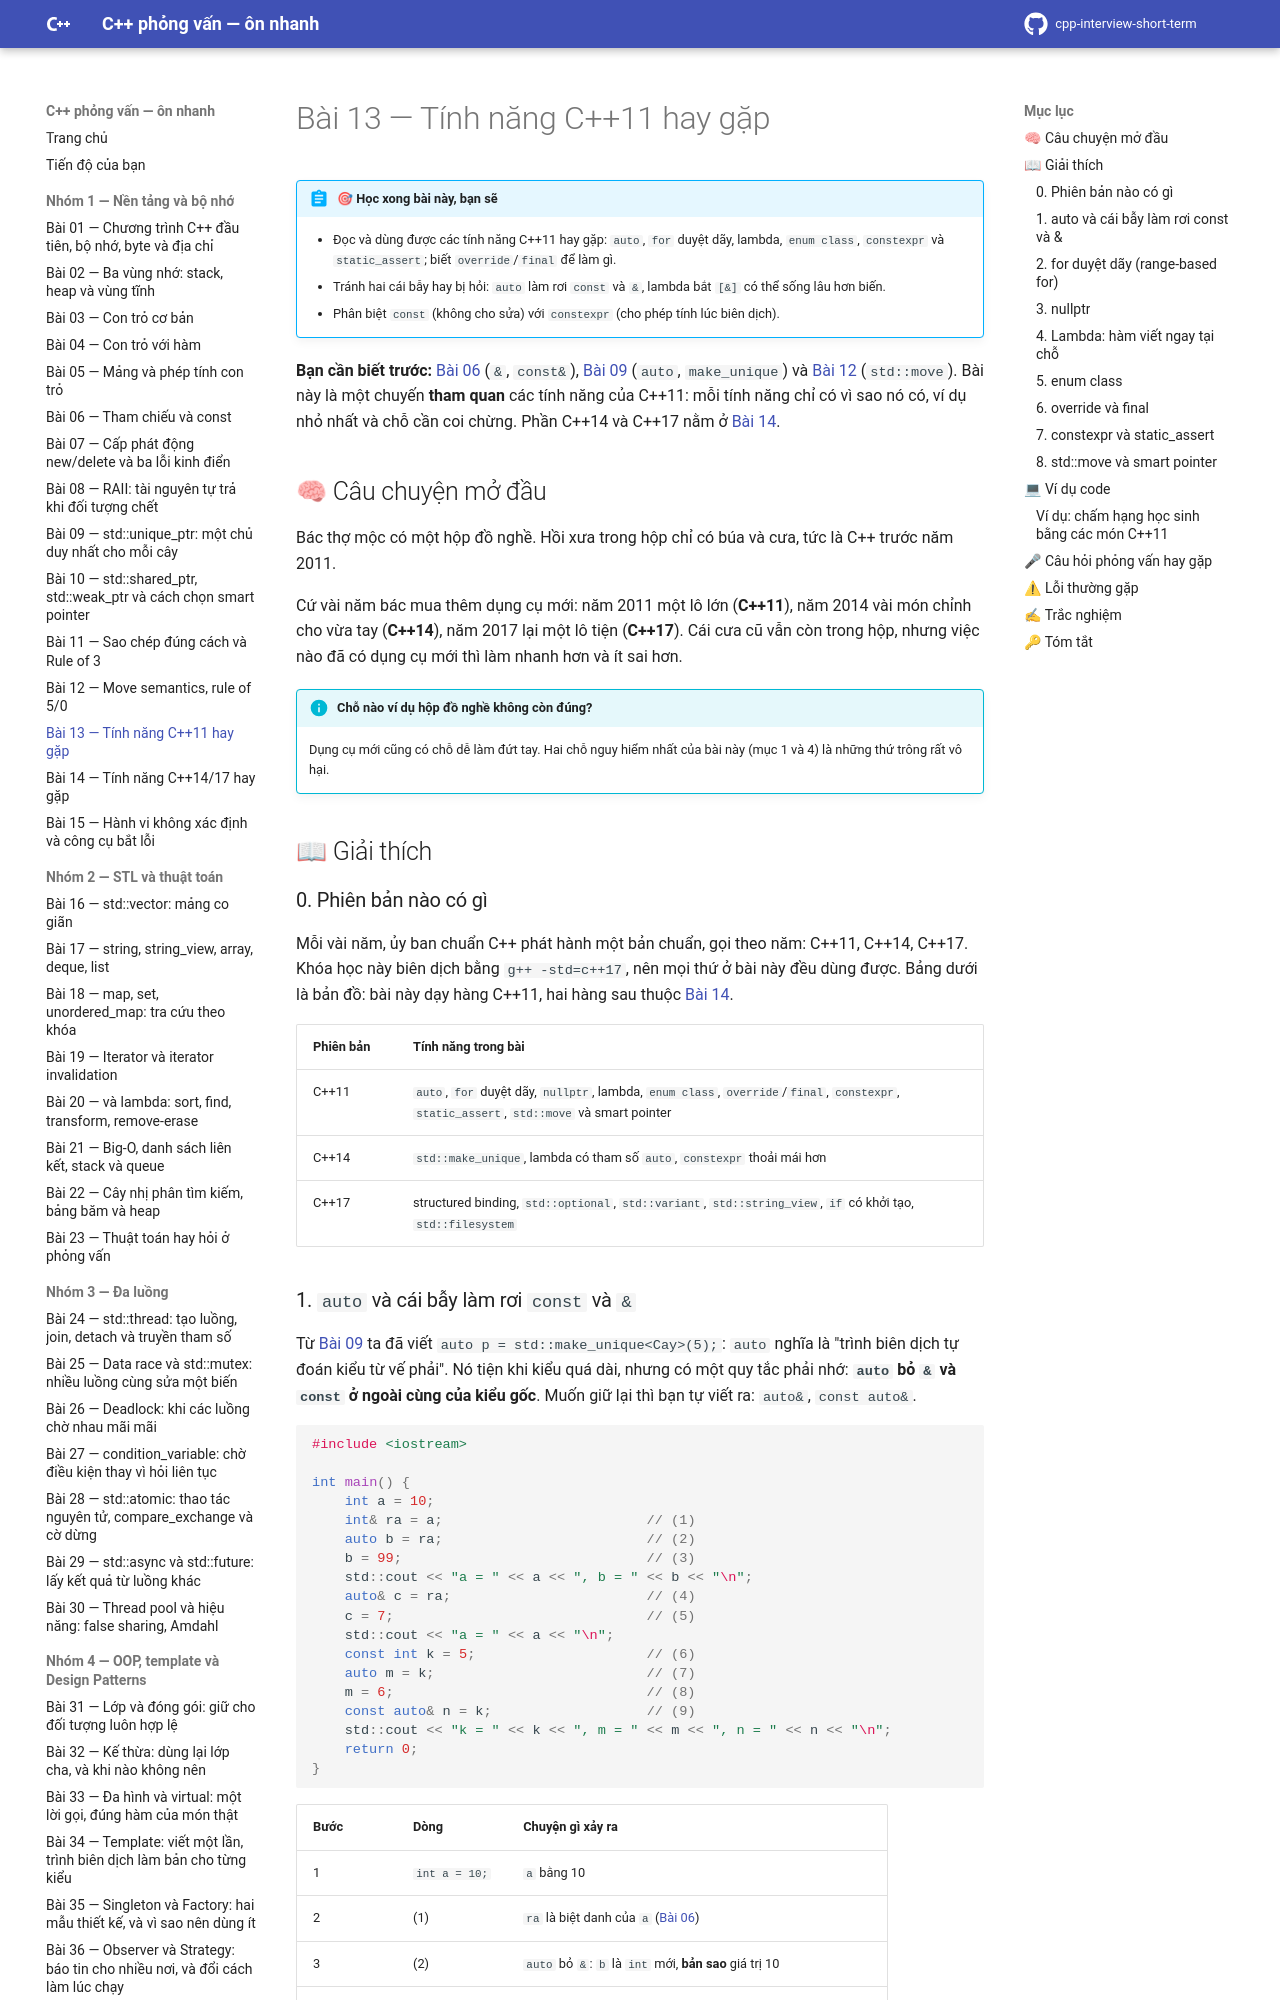

repository: hungnguyen010518/cpp-interview-short-term · page: nhom-1-nen-tang-bo-nho/13-cpp11-14-17/index.html · generator: mkdocs

# Bài 13 — Tính năng C++11 hay gặp

!!! abstract "🎯 Học xong bài này, bạn sẽ"
    - Đọc và dùng được các tính năng C++11 hay gặp: `auto`, `for` duyệt dãy, lambda, `enum class`, `constexpr` và `static_assert`; biết `override`/`final` để làm gì.
    - Tránh hai cái bẫy hay bị hỏi: `auto` làm rơi `const` và `&`, lambda bắt `[&]` có thể sống lâu hơn biến.
    - Phân biệt `const` (không cho sửa) với `constexpr` (cho phép tính lúc biên dịch).

**Bạn cần biết trước:** [Bài 06](06-tham-chieu-const.md) (`&`, `const&`), [Bài 09](09-unique-ptr.md) (`auto`, `make_unique`) và [Bài 12](12-move-semantics.md) (`std::move`). Bài này là một chuyến **tham quan** các tính năng của C++11: mỗi tính năng chỉ có vì sao nó có, ví dụ nhỏ nhất và chỗ cần coi chừng. Phần C++14 và C++17 nằm ở [Bài 14](14-cpp14-17.md).

## 🧠 Câu chuyện mở đầu

Bác thợ mộc có một hộp đồ nghề. Hồi xưa trong hộp chỉ có búa và cưa, tức là C++ trước năm 2011.

Cứ vài năm bác mua thêm dụng cụ mới: năm 2011 một lô lớn (**C++11**), năm 2014 vài món chỉnh cho vừa tay (**C++14**), năm 2017 lại một lô tiện (**C++17**). Cái cưa cũ vẫn còn trong hộp, nhưng việc nào đã có dụng cụ mới thì làm nhanh hơn và ít sai hơn.

!!! info "Chỗ nào ví dụ hộp đồ nghề không còn đúng?"
    Dụng cụ mới cũng có chỗ dễ làm đứt tay. Hai chỗ nguy hiểm nhất của bài này (mục 1 và 4) là những thứ trông rất vô hại.

## 📖 Giải thích

### 0. Phiên bản nào có gì

Mỗi vài năm, ủy ban chuẩn C++ phát hành một bản chuẩn, gọi theo năm: C++11, C++14, C++17. Khóa học này biên dịch bằng `g++ -std=c++17`, nên mọi thứ ở bài này đều dùng được. Bảng dưới là bản đồ: bài này dạy hàng C++11, hai hàng sau thuộc [Bài 14](14-cpp14-17.md).

| Phiên bản | Tính năng trong bài |
|---|---|
| C++11 | `auto`, `for` duyệt dãy, `nullptr`, lambda, `enum class`, `override`/`final`, `constexpr`, `static_assert`, `std::move` và smart pointer |
| C++14 | `std::make_unique`, lambda có tham số `auto`, `constexpr` thoải mái hơn |
| C++17 | structured binding, `std::optional`, `std::variant`, `std::string_view`, `if` có khởi tạo, `std::filesystem` |
